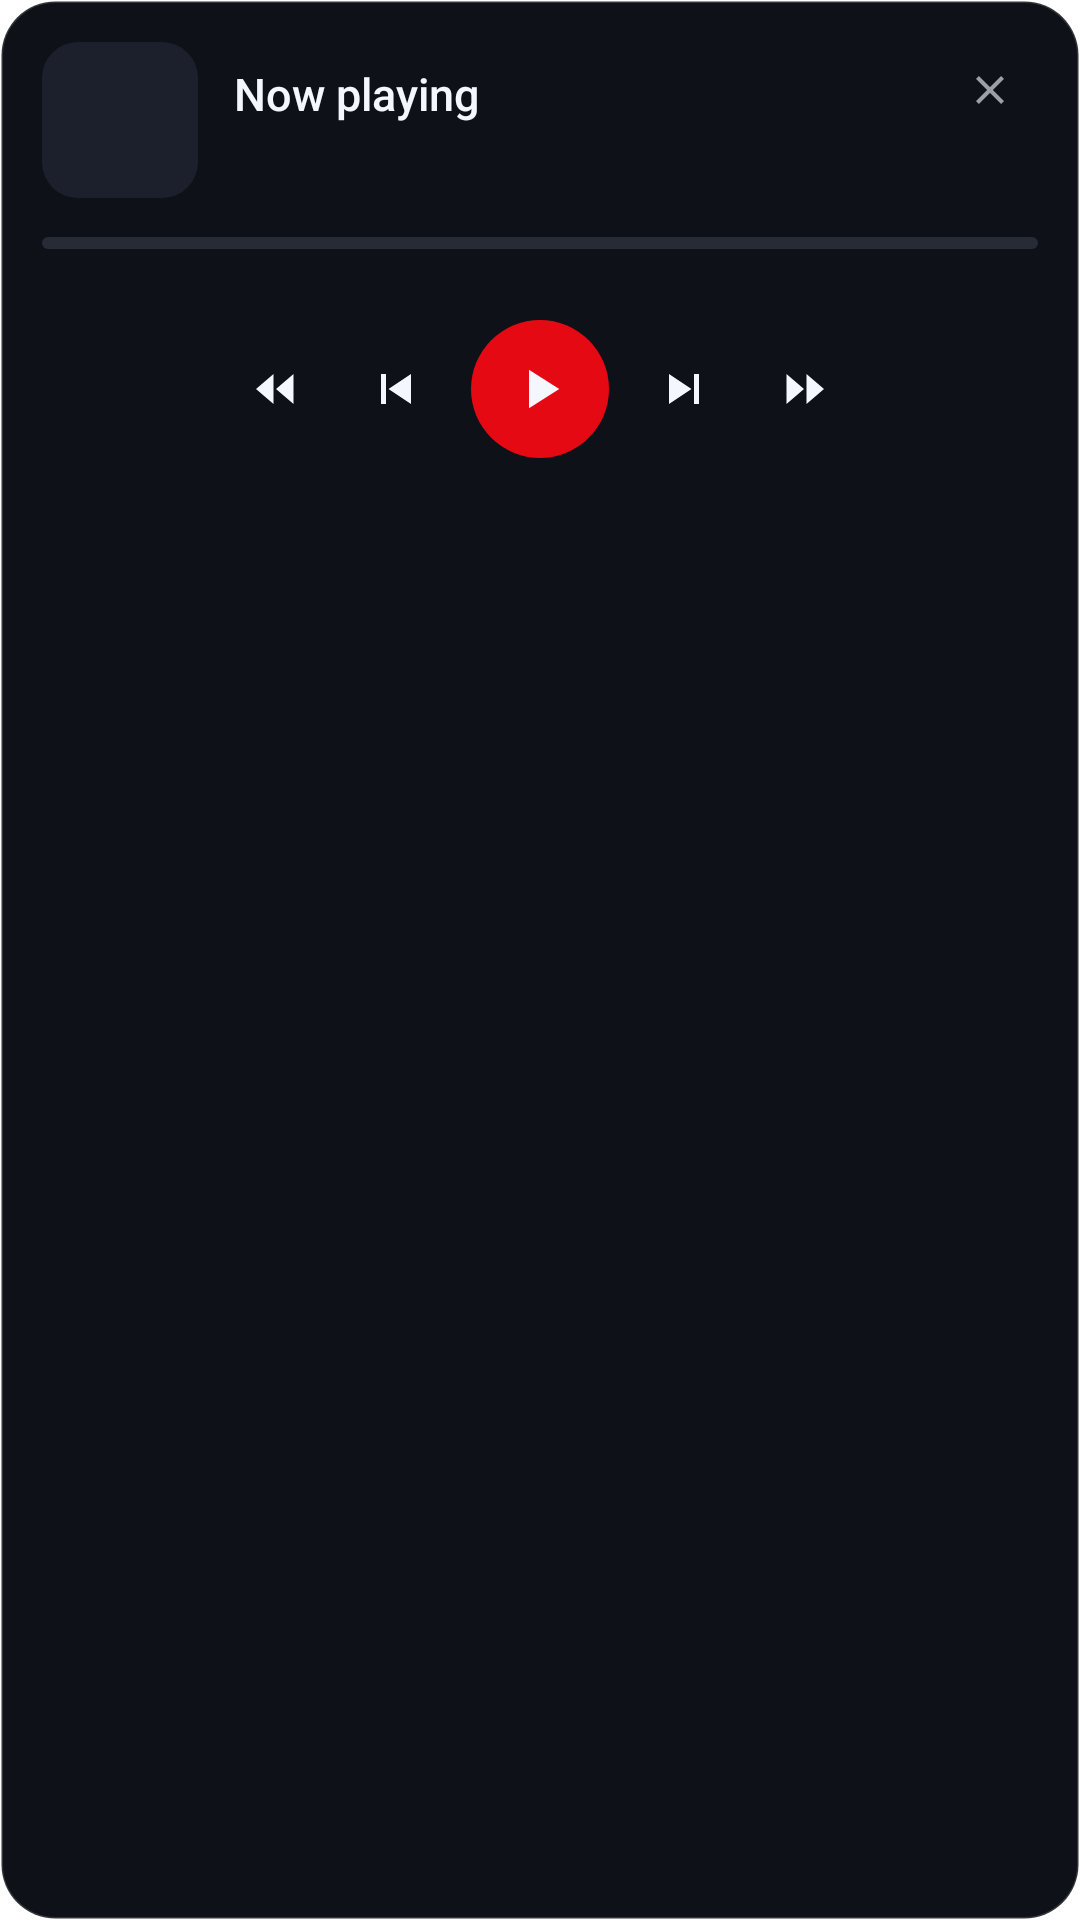

Here is an Android app screen rendered from its layout file. Give the layout XML and the strings, colors and styles it references.
<!-- AndroidManifest.xml: fallback theme Theme.MaterialComponents.DayNight.NoActionBar -->
<!-- res/layout/np_expanded.xml -->
<?xml version="1.0" encoding="utf-8"?>
<LinearLayout xmlns:android="http://schemas.android.com/apk/res/android"
    android:id="@+id/np_big_root"
    android:layout_width="match_parent"
    android:layout_height="wrap_content"
    android:orientation="vertical"
    android:background="@drawable/bg_np_card"
    android:padding="14dp">

    <RelativeLayout
        android:layout_width="match_parent"
        android:layout_height="wrap_content">

        <ImageView
            android:id="@+id/np_big_art"
            android:layout_width="52dp"
            android:layout_height="52dp"
            android:layout_alignParentStart="true"
            android:layout_alignParentTop="true"
            android:background="@drawable/bg_np_art"
            android:scaleType="centerCrop"
            android:contentDescription="@string/np_artwork" />

        <ImageButton
            android:id="@+id/np_big_close"
            android:layout_width="32dp"
            android:layout_height="32dp"
            android:layout_alignParentEnd="true"
            android:layout_alignParentTop="true"
            android:background="@android:color/transparent"
            android:padding="8dp"
            android:alpha="0.62"
            android:scaleType="fitCenter"
            android:src="@drawable/np_close"
            android:contentDescription="@string/np_close" />

        <LinearLayout
            android:layout_width="match_parent"
            android:layout_height="wrap_content"
            android:layout_toEndOf="@id/np_big_art"
            android:layout_toStartOf="@id/np_big_close"
            android:layout_centerVertical="true"
            android:layout_marginStart="12dp"
            android:layout_marginEnd="8dp"
            android:orientation="vertical">

            <TextView
                android:id="@+id/np_big_title"
                android:layout_width="match_parent"
                android:layout_height="wrap_content"
                android:includeFontPadding="false"
                android:maxLines="1"
                android:ellipsize="end"
                android:fontFamily="sans-serif-medium"
                android:textSize="15sp"
                android:textColor="#FFF5F7FF"
                android:text="@string/np_default_title" />

            <TextView
                android:id="@+id/np_big_subtitle"
                android:layout_width="match_parent"
                android:layout_height="wrap_content"
                android:layout_marginTop="3dp"
                android:includeFontPadding="false"
                android:maxLines="1"
                android:ellipsize="end"
                android:textSize="11sp"
                android:textColor="#FF9AA0B4" />
        </LinearLayout>
    </RelativeLayout>

    <ProgressBar
        android:id="@+id/np_progress"
        style="?android:attr/progressBarStyleHorizontal"
        android:layout_width="match_parent"
        android:layout_height="4dp"
        android:layout_marginTop="13dp"
        android:maxHeight="4dp"
        android:minHeight="4dp"
        android:progressDrawable="@drawable/np_progress" />

    <LinearLayout
        android:id="@+id/np_times"
        android:layout_width="match_parent"
        android:layout_height="wrap_content"
        android:layout_marginTop="6dp"
        android:orientation="horizontal">

        <TextView
            android:id="@+id/np_elapsed"
            android:layout_width="0dp"
            android:layout_height="wrap_content"
            android:layout_weight="1"
            android:includeFontPadding="false"
            android:maxLines="1"
            android:textSize="10sp"
            android:textColor="#FF7C8498" />

        <TextView
            android:id="@+id/np_total"
            android:layout_width="wrap_content"
            android:layout_height="wrap_content"
            android:includeFontPadding="false"
            android:maxLines="1"
            android:textSize="10sp"
            android:textColor="#FF7C8498" />
    </LinearLayout>

    <LinearLayout
        android:layout_width="match_parent"
        android:layout_height="wrap_content"
        android:layout_marginTop="6dp"
        android:gravity="center"
        android:orientation="horizontal">

        <ImageButton
            android:id="@+id/np_big_rew"
            android:layout_width="38dp"
            android:layout_height="38dp"
            android:background="@android:color/transparent"
            android:padding="9dp"
            android:scaleType="fitCenter"
            android:src="@drawable/np_rew"
            android:contentDescription="@string/np_rewind" />

        <ImageButton
            android:id="@+id/np_big_prev"
            android:layout_width="38dp"
            android:layout_height="38dp"
            android:layout_marginStart="2dp"
            android:background="@android:color/transparent"
            android:padding="9dp"
            android:scaleType="fitCenter"
            android:src="@drawable/np_prev"
            android:contentDescription="@string/np_previous" />

        <ImageButton
            android:id="@+id/np_big_play"
            android:layout_width="46dp"
            android:layout_height="46dp"
            android:layout_marginStart="6dp"
            android:layout_marginEnd="6dp"
            android:background="@drawable/bg_np_play"
            android:padding="12dp"
            android:scaleType="fitCenter"
            android:src="@drawable/np_play"
            android:contentDescription="@string/np_play_pause" />

        <ImageButton
            android:id="@+id/np_big_next"
            android:layout_width="38dp"
            android:layout_height="38dp"
            android:layout_marginEnd="2dp"
            android:background="@android:color/transparent"
            android:padding="9dp"
            android:scaleType="fitCenter"
            android:src="@drawable/np_next"
            android:contentDescription="@string/np_next" />

        <ImageButton
            android:id="@+id/np_big_ffwd"
            android:layout_width="38dp"
            android:layout_height="38dp"
            android:background="@android:color/transparent"
            android:padding="9dp"
            android:scaleType="fitCenter"
            android:src="@drawable/np_ffwd"
            android:contentDescription="@string/np_forward" />
    </LinearLayout>
</LinearLayout>
<!-- resources referenced by this layout -->
<resources>
  <!-- drawable bg_np_art (drawable) -->
  <?xml version="1.0" encoding="utf-8"?>
  <shape xmlns:android="http://schemas.android.com/apk/res/android"
      android:shape="rectangle">
      <solid android:color="#FF1C202C" />
      <corners android:radius="12dp" />
  </shape>
  <!-- drawable bg_np_card (drawable) -->
  <?xml version="1.0" encoding="utf-8"?>
  <shape xmlns:android="http://schemas.android.com/apk/res/android"
      android:shape="rectangle">
      <solid android:color="#FF0E1118" />
      <corners android:radius="18dp" />
      <stroke
          android:width="1dp"
          android:color="#26FFFFFF" />
  </shape>
  <!-- drawable bg_np_play (drawable) -->
  <?xml version="1.0" encoding="utf-8"?>
  <shape xmlns:android="http://schemas.android.com/apk/res/android"
      android:shape="oval">
      <solid android:color="#FFE50914" />
  </shape>
  <!-- drawable np_close (drawable) -->
  <?xml version="1.0" encoding="utf-8"?>
  <vector xmlns:android="http://schemas.android.com/apk/res/android"
      android:width="24dp"
      android:height="24dp"
      android:viewportWidth="24"
      android:viewportHeight="24">
      <path
          android:fillColor="#FFF5F7FF"
          android:pathData="M6.4,5 L12,10.6 L17.6,5 L19,6.4 L13.4,12 L19,17.6 L17.6,19 L12,13.4 L6.4,19 L5,17.6 L10.6,12 L5,6.4 Z" />
  </vector>
  <!-- drawable np_ffwd (drawable) -->
  <?xml version="1.0" encoding="utf-8"?>
  <vector xmlns:android="http://schemas.android.com/apk/res/android"
      android:width="24dp"
      android:height="24dp"
      android:viewportWidth="24"
      android:viewportHeight="24">
      <path
          android:fillColor="#FFF5F7FF"
          android:pathData="M13,6 L20,12 L13,18 Z M5,6 L12,12 L5,18 Z" />
  </vector>
  <!-- drawable np_next (drawable) -->
  <?xml version="1.0" encoding="utf-8"?>
  <vector xmlns:android="http://schemas.android.com/apk/res/android"
      android:width="24dp"
      android:height="24dp"
      android:viewportWidth="24"
      android:viewportHeight="24">
      <path
          android:fillColor="#FFF5F7FF"
          android:pathData="M16,6 L18,6 L18,18 L16,18 Z M6,6 L15,12 L6,18 Z" />
  </vector>
  <!-- drawable np_play (drawable) -->
  <?xml version="1.0" encoding="utf-8"?>
  <vector xmlns:android="http://schemas.android.com/apk/res/android"
      android:width="24dp"
      android:height="24dp"
      android:viewportWidth="24"
      android:viewportHeight="24">
      <path
          android:fillColor="#FFF5F7FF"
          android:pathData="M8,5 L19,12 L8,19 Z" />
  </vector>
  <!-- drawable np_prev (drawable) -->
  <?xml version="1.0" encoding="utf-8"?>
  <vector xmlns:android="http://schemas.android.com/apk/res/android"
      android:width="24dp"
      android:height="24dp"
      android:viewportWidth="24"
      android:viewportHeight="24">
      <path
          android:fillColor="#FFF5F7FF"
          android:pathData="M6,6 L8,6 L8,18 L6,18 Z M18,6 L9,12 L18,18 Z" />
  </vector>
  <!-- drawable np_rew (drawable) -->
  <?xml version="1.0" encoding="utf-8"?>
  <vector xmlns:android="http://schemas.android.com/apk/res/android"
      android:width="24dp"
      android:height="24dp"
      android:viewportWidth="24"
      android:viewportHeight="24">
      <path
          android:fillColor="#FFF5F7FF"
          android:pathData="M11,6 L4,12 L11,18 Z M19,6 L12,12 L19,18 Z" />
  </vector>
  <string name="np_artwork">Album artwork</string>
  <string name="np_close">Close now playing</string>
  <string name="np_default_title">Now playing</string>
  <string name="np_forward">Forward 10 seconds</string>
  <string name="np_next">Next</string>
  <string name="np_play_pause">Play or pause</string>
  <string name="np_previous">Previous</string>
  <string name="np_rewind">Back 10 seconds</string>
</resources>
